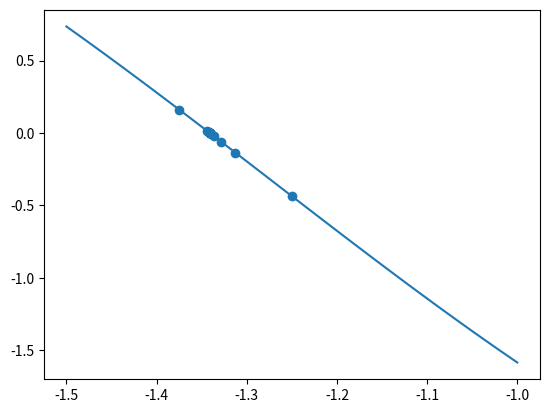

Reproduce this figure in Python.
import math
import matplotlib.pyplot as plt
import numpy as np
from pylab import *

def bissec(f, a, b, tol=10e-6, filename=None):
    if f(a) * f(b) >= 0:
        return None
    
    c = a

    x_arr = []
    y_arr = []

    spaced_num = linspace(a, b, 50)

    while abs(b - a) >= tol:
        c = (a + b) / 2
        fc = f(c)

        print(c, fc)

        x_arr.append(c)
        y_arr.append(fc)

        if f(c) == 0:
            break
        
        if f(c) * f(a) < 0:
            b = c
        else:
            a = c

    print(c)

    f_vec = np.vectorize(f)

    plt.close()
    
    plt.scatter(x_arr, y_arr)
    plt.plot(spaced_num, f_vec(spaced_num))

    if filename:
        plt.savefig(f'dist/{filename}')
    else:
        plt.show()

    return c

def f(x):
    return x**2 + (x * math.cos(2 * x)) - 3

def main():
    bissec(f, -1.5, -1)

if __name__ == '__main__':
    main()
